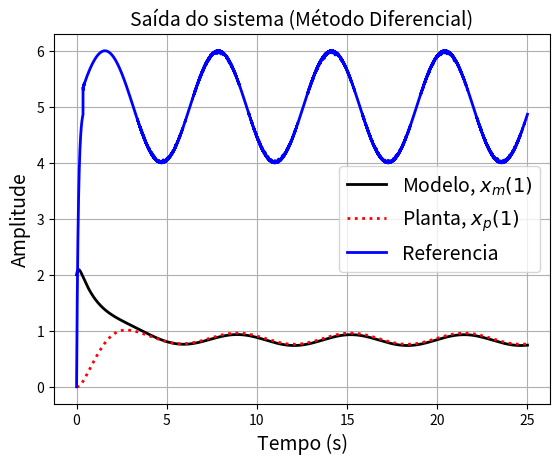
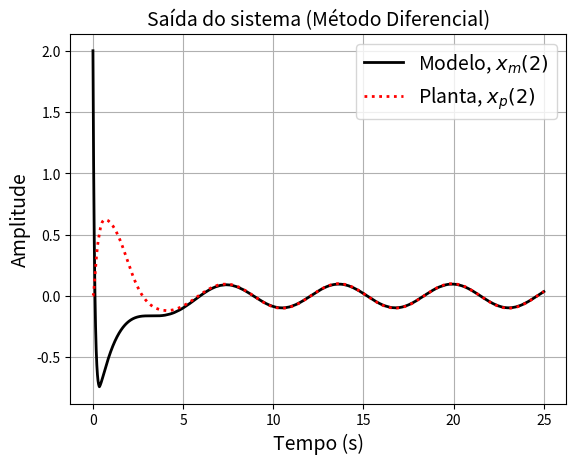
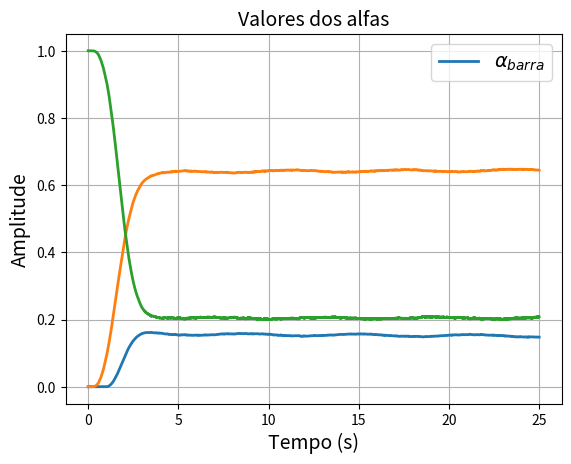
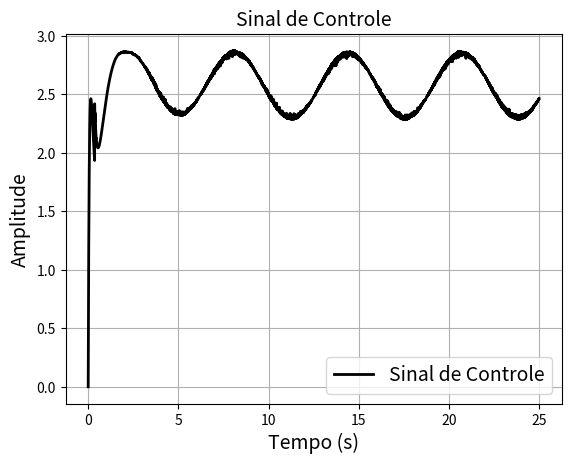
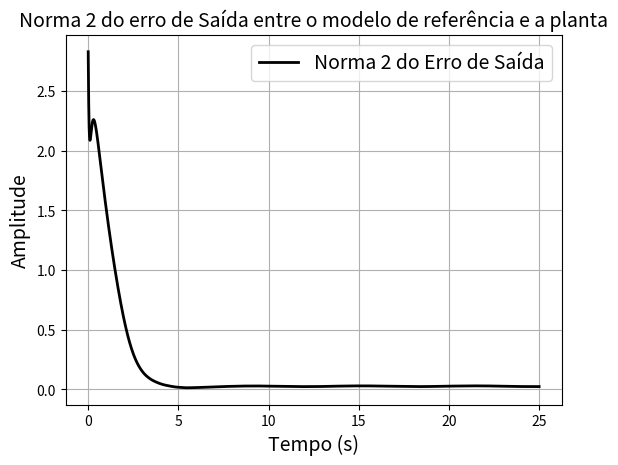
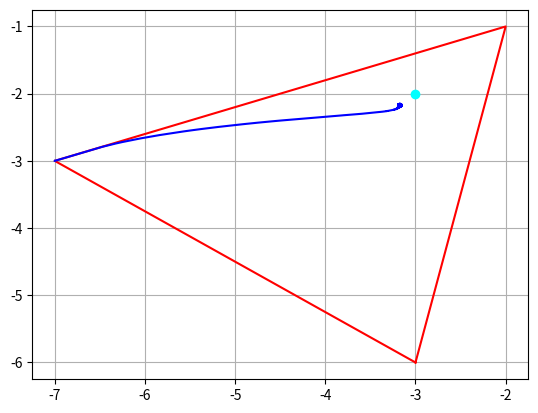
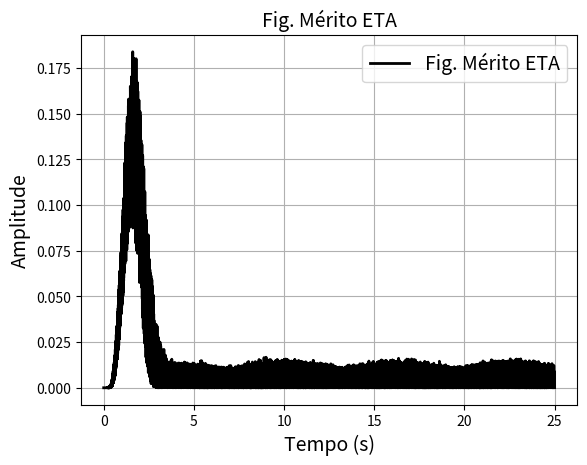

Reproduce these figures in Python, in order.
"""Port of papers/2016-cba-second-level-adaptation-pe-switch-off/code/L2A_Dif_ModDes_SatAlfa_RMed.m

Variant of L2A_Dif_ModDes_SatAlfa with MEASUREMENT NOISE ("RMed" = ruído de medição): a
uniform noise 0.05*rand() is added to every component of the identification errors e_i
(the same noise vector for all models at step k); r = ref(1 + 0.2 sin t) and the PE
switch-off threshold is eta <= 0.001. Reference plotted without normalisation; no final
display.

Header example: L2A_Dif_ModDes_SatAlfa_RMed(25,1e-3,[-3 -2 -7; -6 -1 -3], [-3 -2],[-6 -9],
[0; 0], [2; 2], [0 0 0 ;0 0 0], [0 0], 5,[1 0;0 1],5).

Porting notes:
- Same structure/notes as L2A_Dif_ModDes_SatAlfa.py (literal Euler loop, 0-based indexing,
  MATLAB-sized outputs; the function returns a dict of signals, an addition; MATLAB
  displays are printed). Run the file to execute the example call from the header.
- This file is byte-identical to Toolbox Adaptacao L2/Old/L2A_Dif_ModDes_SatAlfa_RMed.m.
- rand(): extra keyword ``seed`` (None/int -> numpy default_rng, or any object with a
  ``random()`` method). The random stream differs from MATLAB's. The MATLAB loop variable
  ``n`` used for the noise loop is renamed ``nn``.
"""
import sys
import time

import numpy as np
import matplotlib.pyplot as plt


EXAMPLES = {
    "cabecalho": (25, 1e-3, [[-3, -2, -7], [-6, -1, -3]], [-3, -2], [-6, -9], [0, 0], [2, 2],
                  [[0, 0, 0], [0, 0, 0]], [0, 0], 5, [[1, 0], [0, 1]], 5),
    "artigo_90s": (90, 1e-3, [[-4, -3, 8], [-5, -2, -4]], [2.3, -3.6], [-4, -4], [0, 0], [0, 0],
                   [[0, 0, 0], [0, 0, 0]], [0, 0], 5, [[1e6, 0], [0, 1e6]], 10),
}


def _make_rng(seed):
    """seed: None/int -> numpy Generator; or any object with a ``random()`` method."""
    if hasattr(seed, "random"):
        return seed
    return np.random.default_rng(seed)


def _companion(modelos, planta, modelo_de_referencia, n_de_linhas, L):
    A_i = np.zeros((n_de_linhas, n_de_linhas, L))
    A_p = np.zeros((n_de_linhas, n_de_linhas))
    A_m = np.zeros((n_de_linhas, n_de_linhas))
    for matriz in range(L):
        for linha in range(n_de_linhas - 1):
            A_i[linha, linha + 1, matriz] = 1
            A_p[linha, linha + 1] = 1
            A_m[linha, linha + 1] = 1
        A_i[n_de_linhas - 1, :, matriz] = modelos[:, matriz]
        A_p[n_de_linhas - 1, :] = planta[:n_de_linhas]
        A_m[n_de_linhas - 1, :] = modelo_de_referencia[:n_de_linhas]
    return A_i, A_p, A_m


def L2A_Dif_ModDes_SatAlfa_RMed(stoptime, h, modelos, planta, modelo_de_referencia,
                           cond_iniciais_p, cond_iniciais_m, cond_iniciais_i, alfa0,
                           referencia, Q, gamma, seed=None):
    tic = time.perf_counter()
    rng = _make_rng(seed)
    planta_in = np.asarray(planta, dtype=float)
    modelos = np.atleast_2d(np.asarray(modelos, dtype=float))
    planta = np.ravel(planta_in)
    modelo_de_referencia = np.ravel(np.asarray(modelo_de_referencia, dtype=float))
    stoptime = float(stoptime); h = float(h); referencia = float(referencia); gamma = float(gamma)
    n_de_linhas = modelos.shape[0]
    n = n_de_linhas
    L = max(modelos.shape)  # length(modelos)
    Q = np.asarray(Q, dtype=float).reshape(n, n)
    cond_iniciais_i = np.asarray(cond_iniciais_i, dtype=float).reshape(n, -1)
    # matrizes na forma canônica (companion form):
    A_i, A_p, A_m = _companion(modelos, planta, modelo_de_referencia, n_de_linhas, L)
    theta_BARRA = modelos
    # b é considerado conhecido, os sistemas não contém zeros.
    b = np.zeros(n)
    b[n - 1] = 1.0

    endk = int(np.floor(stoptime / h))
    N = endk + 1
    tempo = np.zeros(N); r = np.zeros(N); r_ponto = np.zeros(N); eta = np.zeros(N)
    u = np.zeros(N); alfa = np.zeros((n, N)); alfa_ponto = np.zeros((n, N))
    alfa_n1 = np.zeros(N); alfa_ponto_n1 = np.zeros(N); alfa_barra = np.zeros((n + 1, N))
    k_T = np.zeros((n, N)); x_p = np.zeros((n, N)); x_m = np.zeros((n, N))
    x_i = np.zeros((n, L, N)); e_i = np.zeros((n, L, N)); E = np.zeros((n, L - 1, N))
    x_i_ponto = np.zeros((n, L, N)); x_m_ponto = np.zeros((n, N)); x_p_ponto = np.zeros((n, N))
    noise = np.zeros((len(np.ravel(planta)), N))
    e_o = np.zeros((n, N)); norm_2_e_o = np.zeros(N); theta_p_estimativa = np.zeros((n, N))

    # condições iniciais da planta, modelo de referência e modelos de identificação
    x_p[:, 0] = np.ravel(np.asarray(cond_iniciais_p, dtype=float))
    x_m[:, 0] = np.ravel(np.asarray(cond_iniciais_m, dtype=float))
    for j in range(L):
        x_i[:, j, 0] = cond_iniciais_i[:, j]
        e_i[:, j, 0] = x_i[:, j, 0] - x_p[:, 0]
    # inicialização da matriz E
    for j in range(L - 1):
        E[:, j, 0] = x_i[:, j, 0] - x_i[:, L - 1, 0]
    # condições iniciais do vetor de combinação linear alfa_barra
    alfa[:, 0] = np.ravel(np.asarray(alfa0, dtype=float))
    alfa_barra[:, 0] = np.concatenate([alfa[:, 0], [1 - np.ones(n) @ alfa[:, 0]]])
    # inicialização dos parâmetros do controlador
    k_T[:, 0] = modelo_de_referencia - theta_BARRA @ alfa_barra[:, 0]
    # inicialização da entrada da planta
    u[0] = referencia
    tempo[0] = 0.0
    eta[0] = 0.0
    r_ponto[0] = 0.0
    # início
    for k in range(endk):
        for nn in range(len(planta)):
            noise[nn, k] = 0.05 * rng.random()
        tempo[k + 1] = tempo[k] + h
        # sinal de referência
        r[k + 1] = referencia + 0.2 * referencia * np.sin(tempo[k])
        if eta[k] <= 0.001:
            r_ponto[k] = 10 * (-r[k] + referencia)
            r[k + 1] = r[k] + h * r_ponto[k]
        # Geração dos erros entre os modelos escolhidos e a planta
        for j in range(L):
            e_i[:, j, k] = x_i[:, j, k] - x_p[:, k] + noise[:, k]
        for j in range(L - 1):
            E[:, j, k] = x_i[:, j, k] - x_i[:, L - 1, k]
        Ek = E[:, :, k]
        alfa_ponto[:, k] = gamma * (-Ek.T @ Ek @ alfa[:, k] - Ek.T @ e_i[:, L - 1, k])
        alfa_n1[k] = 1 - np.ones(n) @ alfa[:, k]
        alfa_ponto_n1[k] = -np.ones(n) @ alfa_ponto[:, k]
        for i in range(n):
            if (alfa[i, k] >= 1 and alfa_ponto[i, k] > 0) or (alfa[i, k] <= 0 and alfa_ponto[i, k] < 0):
                alfa_ponto[i, k] = 0.0
            if (alfa_n1[k] >= 1 and alfa_ponto_n1[k] > 0) or (alfa_n1[k] <= 0 and alfa_ponto_n1[k] < 0):
                for j in range(n):
                    if np.sign(alfa_ponto_n1[k]) != np.sign(alfa_ponto[j, k]):
                        alfa_ponto[j, k] = 0.0
        alfa[:, k + 1] = alfa[:, k] + h * alfa_ponto[:, k]
        aQa = alfa_ponto[:, k] @ Q @ alfa_ponto[:, k]
        eta[k + 1] = aQa / (1 + aQa)
        # composição de alfa para gerar alfa_barra
        alfa_barra[:, k] = np.concatenate([alfa[:, k], [1 - np.ones(n) @ alfa[:, k]]])
        # parâmetros do controlador e lei de controle
        k_T[:, k] = modelo_de_referencia - theta_BARRA @ alfa_barra[:, k]
        u[k] = r[k] + k_T[:, k] @ x_p[:, k]
        # dinâmica dos modelos, da planta e do modelo de referência
        for j in range(L):
            x_i_ponto[:, j, k] = A_m @ x_i[:, j, k] + (A_i[:, :, j] - A_m) @ x_p[:, k] + b * u[k]
            x_i[:, j, k + 1] = x_i[:, j, k] + h * x_i_ponto[:, j, k]
        x_m_ponto[:, k] = A_m @ x_m[:, k] + b * r[k]
        x_m[:, k + 1] = x_m[:, k] + h * x_m_ponto[:, k]
        x_p_ponto[:, k] = A_p @ x_p[:, k] + b * u[k]
        x_p[:, k + 1] = x_p[:, k] + h * x_p_ponto[:, k]
        # cálculo da norma 2 do erro
        e_o[:, k] = x_m[:, k] - x_p[:, k]
        norm_2_e_o[k] = np.sqrt(e_o[:, k] @ e_o[:, k])
        theta_p_estimativa[:, k] = theta_BARRA @ alfa_barra[:, k]

    res = dict(tempo=tempo, r=r, eta=eta, u=u[:endk], alfa=alfa, alfa_barra=alfa_barra[:, :endk],
               x_p=x_p, x_m=x_m, x_i=x_i, e_o=e_o[:, :endk], norm_2_e_o=norm_2_e_o[:endk],
               theta_p_estimativa=theta_p_estimativa[:, :endk], endk=endk)
    _plots(res, planta, modelos, modelo_de_referencia, r_norm=1.0, r_label="Referencia",
           alfa_legend=True, hull_lw=None)
    # displays finais do original
    print(f"(elapsed {time.perf_counter() - tic:.3f} s)")
    return res


def _mat_minus(planta_in, col):
    """MATLAB ``planta - column`` with implicit expansion (row planta gives n x n)."""
    p = planta_in if planta_in.ndim == 2 else planta_in[None, :]
    return p - col[:, None]


def _plots(res, planta, modelos, modelo_de_referencia, r_norm=None, r_label="Referencia/Ganho Estático",
           alfa_legend=False, hull_lw=2.0, traj_segments=None):
    tempo = res["tempo"]; endk = res["endk"]; tempo_acesso = tempo[:endk]
    x_m = res["x_m"]; x_p = res["x_p"]; r = res["r"]
    if r_norm is None:
        r_norm = abs(modelo_de_referencia[0])
    fig = plt.figure(1)
    ax = fig.gca()
    ax.plot(tempo, x_m[0, :], color=[0, 0, 0], linewidth=2.0)
    ax.plot(tempo, x_p[0, :], color=[1, 0, 0], linewidth=2.0, linestyle=":")
    ax.plot(tempo, r / r_norm, color=[0, 0, 1], linewidth=2.0)
    ax.grid(True)
    ax.legend(["Modelo, $x_m(1)$", "Planta, $x_p(1)$", r_label], fontsize=14)
    ax.set_xlabel("Tempo (s)", fontsize=14); ax.set_ylabel("Amplitude", fontsize=14)
    ax.set_title("Saída do sistema (Método Diferencial)", fontsize=14)

    if x_m.shape[0] >= 2:
        ax = plt.figure(2).gca()
        ax.plot(tempo, x_m[1, :], color=[0, 0, 0], linewidth=2.0)
        ax.plot(tempo, x_p[1, :], color=[1, 0, 0], linewidth=2.0, linestyle=":")
        ax.grid(True)
        ax.legend(["Modelo, $x_m(2)$", "Planta, $x_p(2)$"], fontsize=14)
        ax.set_xlabel("Tempo (s)", fontsize=14); ax.set_ylabel("Amplitude", fontsize=14)
        ax.set_title("Saída do sistema (Método Diferencial)", fontsize=14)

    ax = plt.figure(3).gca()
    ax.plot(tempo_acesso, res["alfa_barra"].T, linewidth=2.0)
    ax.grid(True)
    if alfa_legend:
        ax.legend([r"$\alpha_{barra}$"], fontsize=14)
    ax.set_xlabel("Tempo (s)", fontsize=14); ax.set_ylabel("Amplitude", fontsize=14)
    ax.set_title("Valores dos alfas", fontsize=14)

    ax = plt.figure(4).gca()
    ax.plot(tempo_acesso, res["u"], color=[0, 0, 0], linewidth=2.0)
    ax.grid(True); ax.legend(["Sinal de Controle"], fontsize=14)
    ax.set_xlabel("Tempo (s)", fontsize=14); ax.set_ylabel("Amplitude", fontsize=14)
    ax.set_title("Sinal de Controle", fontsize=14)

    ax = plt.figure(5).gca()
    ax.plot(tempo_acesso, res["norm_2_e_o"], color=[0, 0, 0], linewidth=2.0)
    ax.grid(True); ax.legend(["Norma 2 do Erro de Saída"], fontsize=14)
    ax.set_xlabel("Tempo (s)", fontsize=14); ax.set_ylabel("Amplitude", fontsize=14)
    ax.set_title("Norma 2 do erro de Saída entre o modelo de referência e a planta", fontsize=14)

    if len(planta) == 2:
        ax = plt.figure(6).gca()
        ax.grid(True)
        ax.plot(planta[0], planta[1], color=[0, 1, 1], linewidth=2.0, marker="o", linestyle="none")
        ax.plot(np.r_[modelos[0, :], modelos[0, 0]], np.r_[modelos[1, :], modelos[1, 0]],
                color=[1, 0, 0], linewidth=hull_lw)
        tpe = res["theta_p_estimativa"]
        if traj_segments is None:
            ax.plot(tpe[0, :], tpe[1, :], color=[0, 0, 1], linewidth=hull_lw)
        else:
            for (a, b_, c) in traj_segments:
                ax.plot(tpe[0, a:b_], tpe[1, a:b_], color=c, linewidth=2.0)

    ax = plt.figure(7).gca()
    ax.plot(tempo, res["eta"], color=[0, 0, 0], linewidth=2.0)
    ax.grid(True); ax.legend(["Fig. Mérito ETA"], fontsize=14)
    ax.set_xlabel("Tempo (s)", fontsize=14); ax.set_ylabel("Amplitude", fontsize=14)
    ax.set_title("Fig. Mérito ETA", fontsize=14)


def main(argv=None):
    import argparse
    p = argparse.ArgumentParser(description="L2A_Dif_ModDes_SatAlfa_RMed example from the header")
    p.add_argument("--example", default="cabecalho", choices=sorted(EXAMPLES))
    p.add_argument("--seed", type=int, default=None)
    a = p.parse_args(argv)
    L2A_Dif_ModDes_SatAlfa_RMed(*EXAMPLES[a.example], seed=a.seed)
    plt.show()


if __name__ == "__main__":
    main()
